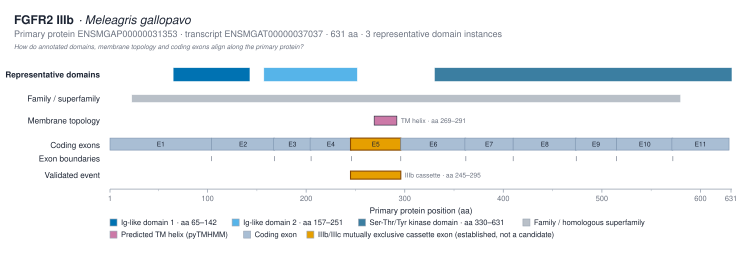

Data behind this chart, as committed beside it:
track	domain_instance_id	label	interpro_accession	instance_number	start_aa	end_aa	source
representative_domain	IPR013098:65-142	Ig-like domain 1 · aa 65–142	IPR013098	1	65	142	interproscan
representative_domain	IPR013098:157-251	Ig-like domain 2 · aa 157–251	IPR013098	2	157	251	interproscan
representative_domain	IPR001245:330-631	Ser-Thr/Tyr kinase domain · aa 330–631	IPR001245	1	330	631	interproscan
family_superfamily		FGFR family fingerprint	IPR013098		23	579	interproscan
tm_region		TM			269	291	pytmhmm
